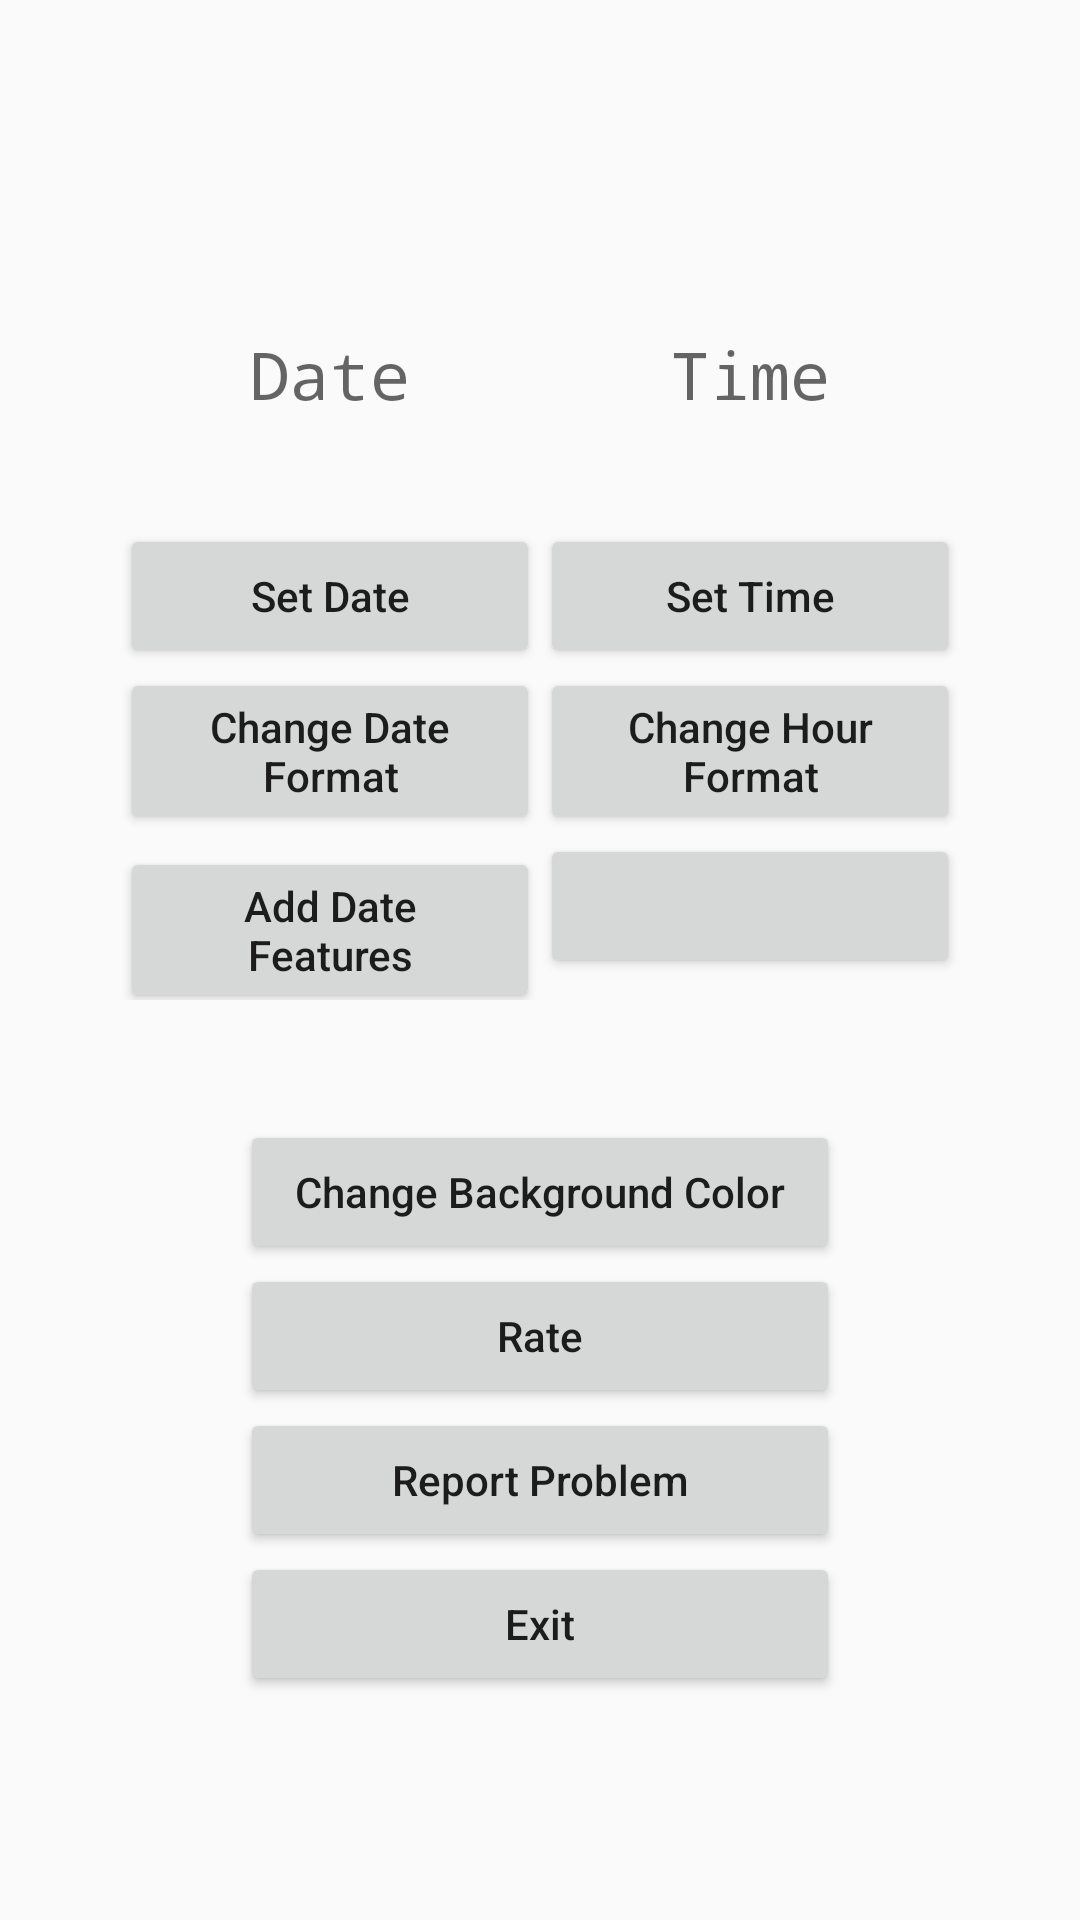

Write the Android layout XML for this screen, with the resource values it uses.
<!-- AndroidManifest.xml: application theme AppTheme -->
<!-- res/layout/activity_main.xml -->
<?xml version="1.0" encoding="utf-8"?>
<LinearLayout xmlns:android="http://schemas.android.com/apk/res/android"
    xmlns:app="http://schemas.android.com/apk/res-auto"
    xmlns:tools="http://schemas.android.com/tools"
    android:id="@+id/linearLayoutMain"
    android:layout_width="match_parent"
    android:layout_height="match_parent"
    android:orientation="vertical"
    android:gravity="center"
    tools:context=".MainActivity">

    <LinearLayout
        android:layout_width="match_parent"
        android:layout_height="100dp"
        android:orientation="horizontal"
        android:layout_marginLeft="40dp"
        android:layout_marginRight="40dp">

        <TextView
            android:id="@+id/textViewDate"
            android:layout_width="0dp"
            android:layout_height="match_parent"
            android:layout_weight="1"
            android:hint="Date"
            android:textAppearance="@style/TextAppearance.AppCompat.Large"
            android:textColor="@color/colorDateTime"
            android:fontFamily="monospace"
            android:gravity="center"/>

        <TextView
            android:id="@+id/textViewTime"
            android:layout_width="0dp"
            android:layout_height="match_parent"
            android:layout_weight="1"
            android:textAppearance="@style/TextAppearance.AppCompat.Large"
            android:textColor="@color/colorDateTime"
            android:hint="Time"
            android:fontFamily="monospace"
            android:gravity="center"/>

    </LinearLayout>

    <LinearLayout
        android:layout_width="match_parent"
        android:layout_height="wrap_content"
        android:orientation="horizontal"
        android:layout_marginLeft="40dp"
        android:layout_marginRight="40dp">

        <Button
            android:id="@+id/buttonSetDate"
            android:layout_width="0dp"
            android:layout_height="wrap_content"
            android:layout_weight="1"
            android:text="Set Date"
            android:textAllCaps="false"/>

        <Button
            android:id="@+id/buttonSetTime"
            android:layout_width="0dp"
            android:layout_height="wrap_content"
            android:layout_weight="1"
            android:text="Set Time"
            android:textAllCaps="false"/>

    </LinearLayout>

    <LinearLayout
        android:layout_width="match_parent"
        android:layout_height="wrap_content"
        android:orientation="horizontal"
        android:layout_marginLeft="40dp"
        android:layout_marginRight="40dp">

        <Button
            android:id="@+id/buttonFormatDate"
            android:layout_width="0dp"
            android:layout_height="wrap_content"
            android:layout_weight="1"
            android:text="Change Date Format"
            android:textAllCaps="false"/>

        <Button
            android:id="@+id/buttonFormatTime"
            android:layout_width="0dp"
            android:layout_height="wrap_content"
            android:layout_weight="1"
            android:text="Change Hour Format"
            android:textAllCaps="false"/>

    </LinearLayout>

    <LinearLayout
        android:layout_width="match_parent"
        android:layout_height="wrap_content"
        android:orientation="horizontal"
        android:layout_marginBottom="40dp"
        android:layout_marginLeft="40dp"
        android:layout_marginRight="40dp">

        <Button
            android:id="@+id/buttonDateAdditions"
            android:layout_width="0dp"
            android:layout_height="wrap_content"
            android:layout_weight="1"
            android:text="Add Date Features"
            android:textAllCaps="false"/>

        <Button
            android:layout_width="0dp"
            android:layout_height="wrap_content"
            android:layout_weight="1"
            android:text=""
            android:textAllCaps="false"/>

    </LinearLayout>

    <Button
        android:id="@+id/button4"
        android:layout_width="200dp"
        android:layout_height="wrap_content"
        android:text="Change Background Color"
        android:textAllCaps="false"/>

    <Button
        android:id="@+id/button2"
        android:layout_width="200dp"
        android:layout_height="wrap_content"
        android:text="Rate"
        android:textAllCaps="false"/>

    <Button
        android:id="@+id/button3"
        android:layout_width="200dp"
        android:layout_height="wrap_content"
        android:text="Report Problem"
        android:textAllCaps="false"/>

    <Button
        android:id="@+id/button1"
        android:layout_width="200dp"
        android:layout_height="wrap_content"
        android:text="Exit"
        android:textAllCaps="false"/>

</LinearLayout>
<!-- resources referenced by this layout -->
<resources>
  <color name="colorDateTime">#FF0000</color>
  <style name="AppTheme" parent="Theme.AppCompat.Light.DarkActionBar">
          
          <item name="colorPrimary">@color/colorPrimary</item>
          <item name="colorPrimaryDark">@color/colorPrimaryDark</item>
          <item name="colorAccent">@color/colorAccent</item>
      </style>
  <color name="colorPrimary">#6200EE</color>
  <color name="colorPrimaryDark">#3700B3</color>
  <color name="colorAccent">#03DAC5</color>
</resources>
